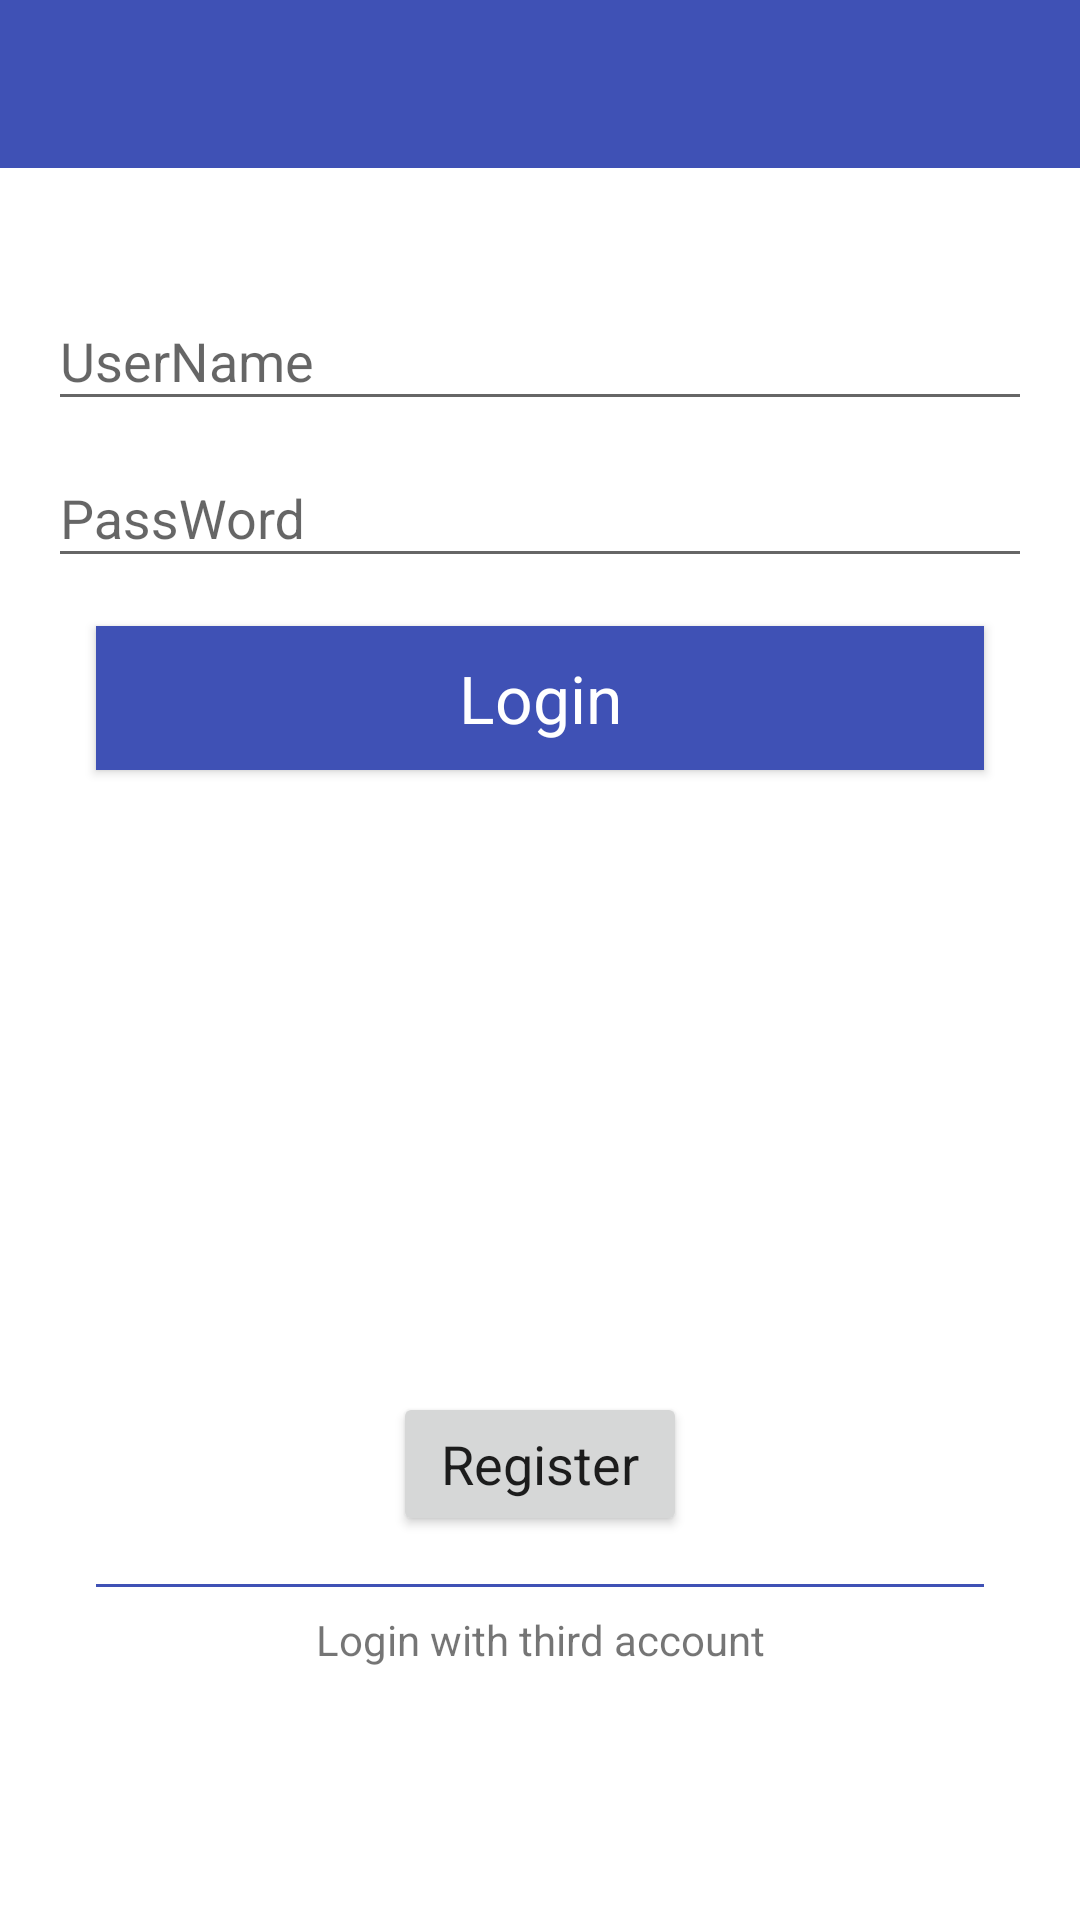

Layout XML and referenced resources for this Android screen:
<!-- AndroidManifest.xml: application theme AppTheme -->
<!-- res/layout/activity_login.xml -->
<?xml version="1.0" encoding="utf-8"?>
<LinearLayout xmlns:android="http://schemas.android.com/apk/res/android"
    android:layout_width="match_parent"
    android:layout_height="match_parent"
    android:background="@android:color/background_light"
    android:orientation="vertical">

    <include
        android:id="@+id/app_bar"
        layout="@layout/app_bar" />

    <RelativeLayout
        android:layout_width="match_parent"
        android:layout_height="wrap_content"
        android:layout_margin="@dimen/content_margin_2x">

        <android.support.design.widget.TextInputLayout
            android:id="@+id/input_username"
            android:layout_width="match_parent"
            android:layout_height="wrap_content"
            android:layout_marginTop="@dimen/content_margin_2x">

            <EditText
                android:layout_width="match_parent"
                android:layout_height="wrap_content"
                android:hint="@string/username"
                android:imeOptions="actionNext"
                android:singleLine="true" />
        </android.support.design.widget.TextInputLayout>

        <android.support.design.widget.TextInputLayout
            android:id="@+id/input_password"
            android:layout_width="match_parent"
            android:layout_height="wrap_content"
            android:layout_below="@+id/input_username"
            android:layout_marginBottom="@dimen/content_margin_2x">

            <EditText
                android:layout_width="match_parent"
                android:layout_height="wrap_content"
                android:hint="@string/password"
                android:imeOptions="actionDone"
                android:singleLine="true" />
        </android.support.design.widget.TextInputLayout>

        <Button
            android:id="@+id/btn_login"
            android:layout_width="match_parent"
            android:layout_height="wrap_content"
            android:layout_below="@+id/input_password"
            android:layout_marginLeft="@dimen/content_margin_2x"
            android:layout_marginRight="@dimen/content_margin_2x"
            android:background="@drawable/btn_login_selector"
            android:text="@string/login"
            android:textAppearance="@android:style/TextAppearance.Large"
            android:textColor="@android:color/white" />

        <LinearLayout
            android:layout_width="match_parent"
            android:layout_height="wrap_content"
            android:layout_alignParentBottom="true"
            android:layout_margin="@dimen/content_margin_2x"
            android:orientation="vertical">

            <Button
                android:id="@+id/btn_register"
                android:layout_width="wrap_content"
                android:layout_height="wrap_content"
                android:layout_gravity="center_horizontal"
                android:layout_margin="@dimen/content_margin_2x"
                android:paddingLeft="@dimen/content_padding_2x"
                android:paddingRight="@dimen/content_padding_2x"
                android:text="@string/register"
                android:textAppearance="@android:style/TextAppearance.Medium" />

            <View
                android:layout_width="match_parent"
                android:layout_height="1dp"
                android:background="@color/colorPrimary" />

            <TextView
                android:layout_width="match_parent"
                android:layout_height="wrap_content"
                android:layout_margin="@dimen/content_margin"
                android:gravity="center"
                android:text="@string/login_with_third_account" />

            <LinearLayout
                android:layout_width="wrap_content"
                android:layout_height="wrap_content"
                android:layout_gravity="center_horizontal"
                android:orientation="horizontal">

                <ImageButton
                    android:id="@+id/login_btn_wechat"
                    style="@style/MyCustomLoginButtonTheme"
                    android:layout_width="60dp"
                    android:layout_height="60dp"
                    android:scaleType="fitCenter"
                    android:src="@drawable/ssdk_oks_skyblue_logo_wechat_checked" />

                <ImageButton
                    android:id="@+id/login_btn_qq"
                    style="@style/MyCustomLoginButtonTheme"
                    android:layout_width="60dp"
                    android:layout_height="60dp"
                    android:scaleType="fitCenter"
                    android:src="@drawable/ssdk_oks_skyblue_logo_qq_checked" />

                <ImageButton
                    android:id="@+id/login_btn_sinaweibo"
                    style="@style/MyCustomLoginButtonTheme"
                    android:layout_width="60dp"
                    android:layout_height="60dp"
                    android:scaleType="fitCenter"
                    android:src="@drawable/ssdk_oks_skyblue_logo_sinaweibo_checked" />
            </LinearLayout>
        </LinearLayout>
    </RelativeLayout>
</LinearLayout>
<!-- res/layout/app_bar.xml (included above) -->
<?xml version="1.0" encoding="utf-8"?>
<android.support.v7.widget.Toolbar xmlns:android="http://schemas.android.com/apk/res/android"
    xmlns:app="http://schemas.android.com/apk/res-auto"
    android:layout_width="match_parent"
    android:layout_height="wrap_content"
    android:background="@color/colorPrimary"
    app:layout_scrollFlags="scroll|enterAlways"
    app:popupTheme="@style/MyCustomPopupTheme"
    app:theme="@style/MyCustomAppBarTheme">

</android.support.v7.widget.Toolbar>
<!-- resources referenced by this layout -->
<resources>
  <color name="colorPrimary">#3F51B5</color>
  <dimen name="content_margin">8dp</dimen>
  <dimen name="content_margin_2x">16dp</dimen>
  <dimen name="content_padding_2x">16dp</dimen>
  <!-- drawable btn_login_selector (drawable-v21) -->
  <?xml version="1.0" encoding="utf-8"?>
  <ripple xmlns:android="http://schemas.android.com/apk/res/android"
      android:color="@color/colorPrimaryDark">
      <item
          android:drawable="@color/colorPrimaryDark"
          android:state_pressed="true" />
      <item android:drawable="@color/colorPrimary" />
  </ripple>
  <string name="login">Login</string>
  <string name="login_with_third_account">Login with third account</string>
  <string name="password">PassWord</string>
  <string name="register">Register</string>
  <string name="username">UserName</string>
  <style name="MyCustomAppBarTheme" parent="ThemeOverlay.AppCompat.Dark" />
  <style name="MyCustomLoginButtonTheme">
          <item name="android:padding">@dimen/content_padding_2x</item>
          <item name="android:background">@drawable/btn_third_login_selector</item>
      </style>
  <style name="MyCustomPopupTheme" parent="ThemeOverlay.AppCompat.Light" />
  <style name="AppTheme" parent="AppThemeBase">
          <item name="colorPrimary">@color/colorPrimary</item>
          <item name="colorPrimaryDark">@color/colorPrimaryDark</item>
          <item name="colorAccent">@color/colorAccent</item>
      </style>
  <color name="colorPrimaryDark">#303F9F</color>
  <!-- drawable btn_third_login_selector (drawable-v21) -->
  <?xml version="1.0" encoding="utf-8"?>
  <ripple xmlns:android="http://schemas.android.com/apk/res/android"
      android:color="@color/normal_grey">
      <item
          android:drawable="@color/medium_grey"
          android:state_pressed="true" />
      <item android:drawable="@android:color/background_light" />
  </ripple>
  <style name="AppThemeBase" parent="Theme.AppCompat.Light.NoActionBar">
          
      </style>
  <color name="colorAccent">#FF4081</color>
  <color name="normal_grey">#757575</color>
  <color name="medium_grey">#9E9E9E</color>
</resources>
